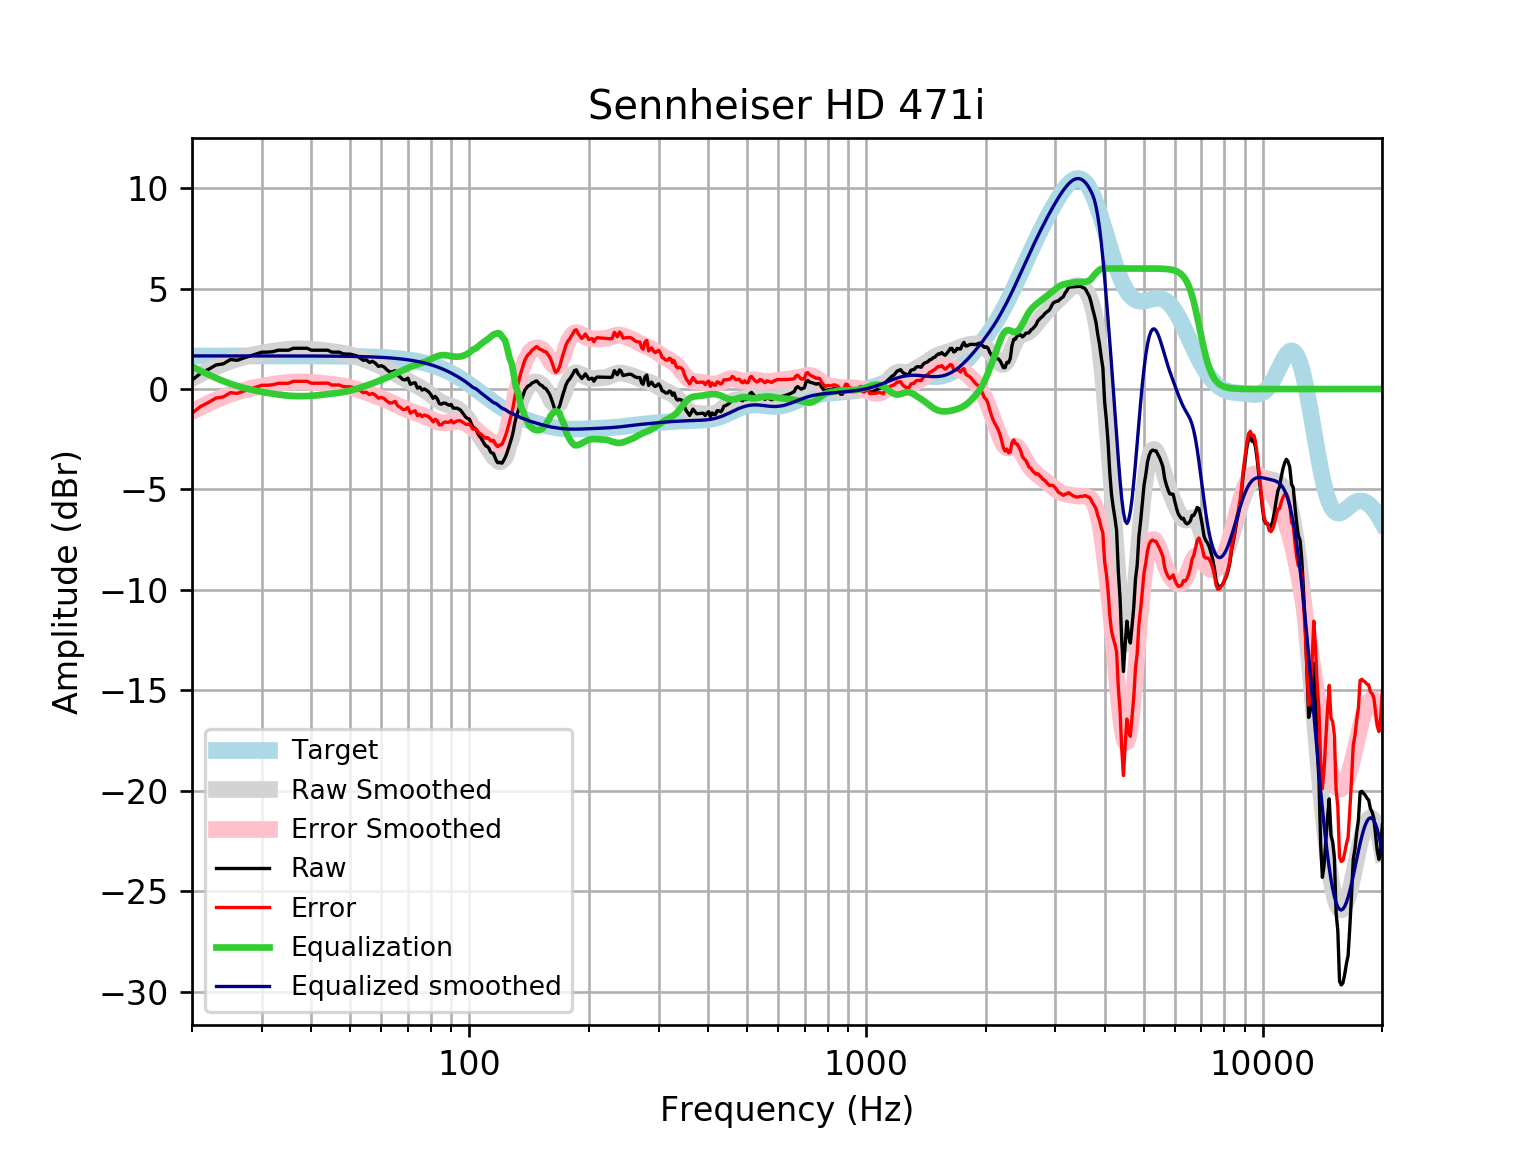

The table this chart was drawn from, first rows:
frequency, raw, error, smoothed, error_smoothed, equalization, equalized_raw, equalized_smoothed, target
20, 0.441, -1.207, 0.5247, -1.123, 1.123, 1.564, 1.648, 1.648
21, 0.774, -0.8738, 0.7374, -0.9104, 0.9104, 1.684, 1.648, 1.648
22, 0.9785, -0.6693, 0.9301, -0.7177, 0.7177, 1.696, 1.648, 1.648
23, 1.198, -0.4495, 1.103, -0.5452, 0.5452, 1.743, 1.648, 1.648
24, 1.256, -0.3916, 1.255, -0.3928, 0.3928, 1.649, 1.648, 1.648
25, 1.468, -0.1794, 1.385, -0.2625, 0.2625, 1.731, 1.648, 1.648
26, 1.43, -0.2179, 1.496, -0.1519, 0.1519, 1.582, 1.648, 1.648
27, 1.545, -0.1021, 1.589, -0.05895, 0.05895, 1.604, 1.648, 1.648
28, 1.642, -0.005617, 1.667, 0.01925, -0.01925, 1.623, 1.647, 1.647
29, 1.738, 0.09092, 1.733, 0.08591, -0.08591, 1.652, 1.647, 1.647
30, 1.835, 0.1875, 1.791, 0.1435, -0.1435, 1.691, 1.647, 1.647
31, 1.835, 0.1877, 1.841, 0.1937, -0.1937, 1.641, 1.647, 1.647
32, 1.861, 0.2138, 1.884, 0.2375, -0.2375, 1.623, 1.647, 1.647
33, 1.931, 0.2846, 1.922, 0.2752, -0.2752, 1.656, 1.647, 1.647
34, 1.931, 0.2849, 1.952, 0.3063, -0.3063, 1.625, 1.646, 1.646
35, 1.931, 0.2852, 1.976, 0.3303, -0.3303, 1.601, 1.646, 1.646
36, 2.027, 0.3821, 1.992, 0.3466, -0.3466, 1.681, 1.645, 1.645
37, 2.027, 0.3825, 2, 0.3551, -0.3551, 1.672, 1.645, 1.645
38, 2.027, 0.3831, 2, 0.3558, -0.3558, 1.672, 1.644, 1.644
39, 2.027, 0.3838, 1.993, 0.3494, -0.3494, 1.678, 1.644, 1.644
40, 1.931, 0.2881, 1.98, 0.337, -0.337, 1.594, 1.643, 1.643
41, 1.931, 0.289, 1.962, 0.3202, -0.3202, 1.611, 1.642, 1.642
42, 1.931, 0.29, 1.941, 0.3004, -0.3004, 1.631, 1.641, 1.641
43, 1.931, 0.2912, 1.919, 0.2789, -0.2789, 1.652, 1.64, 1.64
44, 1.931, 0.2925, 1.895, 0.2565, -0.2565, 1.675, 1.639, 1.639
45, 1.835, 0.1976, 1.871, 0.2334, -0.2334, 1.601, 1.637, 1.637
46, 1.835, 0.1993, 1.845, 0.2092, -0.2092, 1.625, 1.635, 1.635
47, 1.835, 0.2012, 1.817, 0.1831, -0.1831, 1.652, 1.634, 1.633
48, 1.757, 0.1256, 1.785, 0.1539, -0.1539, 1.603, 1.631, 1.631
49, 1.738, 0.1093, 1.749, 0.1205, -0.1205, 1.618, 1.629, 1.629
50, 1.738, 0.112, 1.709, 0.08236, -0.08236, 1.656, 1.626, 1.626
51, 1.695, 0.07218, 1.662, 0.03919, -0.03919, 1.656, 1.623, 1.623
52, 1.65, 0.03071, 1.611, -0.008542, 0.008542, 1.659, 1.62, 1.62
53, 1.545, -0.07063, 1.556, -0.05996, 0.05996, 1.605, 1.616, 1.616
54, 1.43, -0.1822, 1.498, -0.1139, 0.1139, 1.544, 1.612, 1.612
55, 1.449, -0.1582, 1.438, -0.1693, 0.1693, 1.618, 1.607, 1.607
56, 1.322, -0.28, 1.377, -0.2252, 0.2252, 1.547, 1.602, 1.602
57, 1.381, -0.2157, 1.315, -0.2813, 0.2813, 1.662, 1.596, 1.596
58, 1.283, -0.3077, 1.253, -0.3373, 0.3373, 1.62, 1.59, 1.59
59, 1.126, -0.457, 1.19, -0.3937, 0.3937, 1.52, 1.583, 1.583
60, 1.16, -0.4162, 1.125, -0.4507, 0.4507, 1.61, 1.576, 1.576
61, 1.092, -0.4753, 1.059, -0.5088, 0.5088, 1.601, 1.568, 1.568
62, 0.9545, -0.6043, 0.9906, -0.5682, 0.5682, 1.523, 1.559, 1.559
63, 0.8516, -0.6975, 0.9201, -0.629, 0.629, 1.481, 1.549, 1.549
64, 0.8599, -0.6785, 0.8476, -0.6909, 0.6909, 1.551, 1.538, 1.538
65, 0.9133, -0.6136, 0.7736, -0.7533, 0.7533, 1.667, 1.527, 1.527
66, 0.6776, -0.8368, 0.6988, -0.8156, 0.8156, 1.493, 1.514, 1.514
67, 0.5928, -0.9081, 0.624, -0.8769, 0.8769, 1.47, 1.501, 1.501
68, 0.4657, -1.021, 0.5501, -0.9363, 0.9363, 1.402, 1.486, 1.486
69, 0.4587, -1.012, 0.4777, -0.993, 0.993, 1.452, 1.471, 1.471
70, 0.5426, -0.9111, 0.4074, -1.046, 1.046, 1.589, 1.454, 1.454
71, 0.2341, -1.201, 0.3397, -1.096, 1.096, 1.33, 1.436, 1.436
72, 0.2894, -1.127, 0.2745, -1.142, 1.142, 1.431, 1.416, 1.416
73, 0.3111, -1.084, 0.2114, -1.184, 1.184, 1.495, 1.395, 1.395
74, 0.04292, -1.33, 0.1493, -1.224, 1.224, 1.267, 1.373, 1.373
75, 0.09915, -1.25, 0.08689, -1.262, 1.262, 1.361, 1.349, 1.349
76, -0.0517, -1.376, 0.02231, -1.302, 1.302, 1.25, 1.324, 1.324
77, 0.002729, -1.295, -0.0462, -1.343, 1.343, 1.346, 1.297, 1.297
78, -0.0602, -1.329, -0.1199, -1.389, 1.389, 1.329, 1.269, 1.269
79, -0.1404, -1.379, -0.1991, -1.438, 1.438, 1.297, 1.239, 1.239
... 553 more rows
